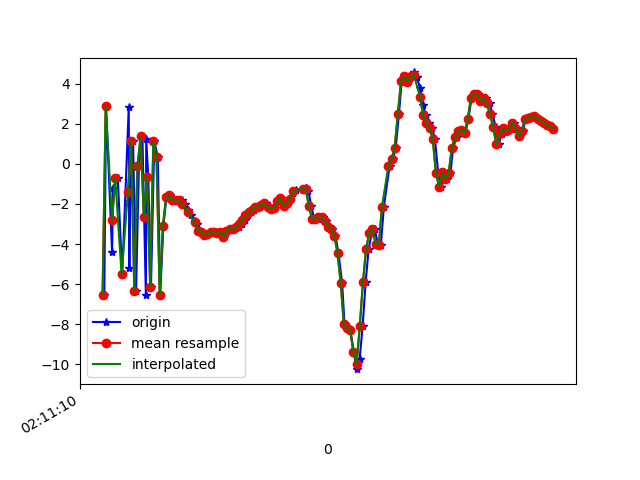

The file beside this chart, header and first rows:
1617847870731, 543514281121968, -6.557624, -2.4986448, 0.77500534
1617847870742, 543514300352738, 2.886, -0.373, -3.645
1617847870780, 543514319583508, -4.375, -1.904, 5.462
1617847870786, 543514338814278, -1.209, -0.9519, -8.312
1617847870816, 543514358045048, -0.7261, -0.8179, 7.711
1617847870844, 543514377275818, -5.512, -2.086, -6.562
1617847870885, 543514396506588, 2.815, -0.1491, 0.9386
1617847870889, 543514415737358, -5.2, -1.778, 3.876
1617847870892, 543514434968128, -1.875, -0.9395, -8.434
1617847870912, 543514454198898, 1.151, 0.1512, 6.365
1617847870931, 543514473429668, -6.35, -1.603, -0.4308
1617847870949, 543514492660438, -0.109, -0.2393, -6.741
1617847870971, 543514511891208, 1.38, 0.1479, 7.38
1617847870993, 543514531121978, -6.566, -1.178, -2.846
1617847870995, 543514550352748, 1.245, 0.6548, -5.462
1617847871008, 543514569583518, -0.6305, -0.1106, 7.628
1617847871025, 543514588814288, -6.139, -1.47, -3.124
1617847871046, 543514608045058, 1.125, 0.4088, -4.639
1617847871068, 543514627275828, 0.342, -0.04408, 8.012
1617847871083, 543514646506598, -6.554, -1.089, -1.363
1617847871103, 543514665737368, -3.108, -1.677, 2.598
1617847871122, 543514684968138, -1.675, -0.9834, -0.2145
1617847871142, 543514704198908, -1.576, -0.7432, 1.559
1617847871161, 543514723429678, -1.72, -0.5771, 1.391
1617847871177, 543514742660448, -1.85, -0.4841, 1.414
1617847871199, 543514761891218, -1.817, -0.7998, 1.747
1617847871218, 543514781121988, -1.798, -1.314, 2.038
1617847871238, 543514800352758, -2.01, -1.567, 2.153
1617847871261, 543514819583528, -2.313, -1.89, 2.31
1617847871276, 543514838814298, -2.53, -2.013, 2.42
1617847871305, 543514858045068, -2.827, -2.45, 2.692
1617847871312, 543514877275838, -3, -2.748, 2.696
1617847871331, 543514896506608, -3.328, -2.369, 1.965
1617847871349, 543514915737378, -3.393, -1.808, 1.516
1617847871368, 543514934968148, -3.552, -1.528, 1.208
1617847871386, 543514954198918, -3.522, -1.198, 0.7892
1617847871405, 543514973429688, -3.386, -1.081, 0.2199
1617847871425, 543514992660458, -3.395, -1.131, -0.1313
1617847871445, 543515011891228, -3.434, -0.9404, -0.2996
1617847871462, 543515031245923, -3.385, -0.595, -0.4211
1617847871483, 543515050476693, -3.65, -1.227, -0.7066
1617847871504, 543515069707463, -3.364, -0.7919, -0.5908
1617847871521, 543515088938233, -3.238, -0.7337, -0.6382
1617847871540, 543515108169003, -3.248, -0.6029, -0.7682
1617847871558, 543515127399773, -3.22, -0.5579, -0.7497
1617847871578, 543515146630543, -3.164, -0.3362, -0.7301
1617847871597, 543515165861313, -3.014, -0.03706, -0.9049
1617847871617, 543515185092083, -2.785, 0.01673, -0.7701
1617847871635, 543515204322853, -2.569, -0.08528, -0.5745
1617847871654, 543515223553623, -2.426, 0.1454, -0.5218
1617847871673, 543515242784393, -2.31, 0.2818, -0.5109
1617847871696, 543515262015163, -2.157, 0.3441, -0.3285
1617847871710, 543515281245933, -2.128, 0.2704, -0.06515
1617847871730, 543515300476703, -2.03, 0.2341, 0.2111
1617847871749, 543515319707473, -1.971, 0.3537, 0.4437
1617847871768, 543515338938243, -2.141, 0.06283, 0.6806
1617847871785, 543515358169013, -2.246, -0.4319, 1.013
1617847871807, 543515377399783, -2.194, -0.3316, 1.196
1617847871825, 543515396630553, -1.875, -0.03887, 1.457
1617847871844, 543515415861323, -1.679, -0.2283, 1.939
1617847871863, 543515435092093, -2.087, -1.002, 2.287
... 88 more rows
